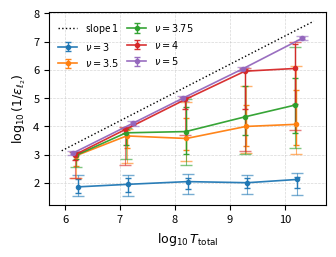

Here is the Python script that generated this plot:
import numpy as np
import matplotlib.pyplot as plt


# t_total, mean, std, varying shot 
data = {
    # varying shots
    3: {
        "T_total": [1.690e+06,1.386e+07,1.696e+08,2.066e+09,1.670e+10],
        "l2_mean": [2.138e-02,1.865e-02,1.686e-02,1.668e-02,1.505e-02],
        "std": [2.542e-02,1.914e-02,1.986e-02,1.851e-02,1.566e-02],
        "median": [1.379e-02,1.119e-02,8.961e-03,9.818e-03,7.521e-03],
        "p25": [5.106e-03,5.074e-03,4.869e-03,5.256e-03,4.542e-03],
        "p35": [7.517e-03,6.797e-03,6.453e-03,6.631e-03,6.410e-03],
        "p65": [2.240e-02,2.058e-02,1.678e-02,1.518e-02,1.567e-02],
        "p75": [2.837e-02,2.893e-02,2.457e-02,2.544e-02,2.622e-02], 
        
    },
    3.5: {
        "T_total": [1.608e+06,1.320e+07,1.615e+08,1.966e+09,1.589e+10],
        "median": [1.072e-03,2.164e-04,2.667e-04,9.993e-05,8.417e-05],
        "p25": [8.332e-04,1.205e-04,1.325e-05,3.577e-06,7.372e-07],
        "p35": [9.293e-04,1.338e-04,5.184e-05,1.786e-05,5.275e-06],
        "p65": [2.543e-03,5.962e-04,6.646e-04,4.837e-04,4.608e-04],
        "p75": [6.855e-03,1.911e-03,1.645e-03,8.359e-04,9.114e-04],
    },
     3.75: {
        "T_total": [1.570e+06,1.289e+07,1.577e+08,1.920e+09,1.552e+10],
        "median": [1.054e-03,1.680e-04,1.518e-04,4.526e-05,1.743e-05],
        "p25": [8.203e-04,1.156e-04,1.070e-05,1.007e-06,1.529e-07],
        "p35": [9.059e-04,1.255e-04,2.112e-05,3.793e-06,1.902e-06],
        "p65": [1.391e-03,4.488e-04,9.828e-04,2.003e-04,1.639e-04],
        "p75": [2.816e-03,1.371e-03,2.248e-03,9.236e-04,5.916e-04],


    },
    4: {
        "T_total": [1.534e+06,1.259e+07,1.541e+08,1.876e+09,1.516e+10],
        "l2_mean": [8.678e-03,3.194e-03,3.400e-03,4.606e-03,1.943e-03],
        "std": [1.869e-02,7.839e-03,9.130e-03,1.227e-02,5.875e-03],
        "median": [9.896e-04,1.273e-04,1.108e-05,1.105e-06,8.871e-07],
        "p25": [8.213e-04,1.035e-04,9.425e-06,8.380e-07,1.066e-07],
        "p35": [8.983e-04,1.120e-04,1.018e-05,9.344e-07,1.210e-07],
        "p65": [1.569e-03,1.754e-04,2.484e-05,2.492e-05,1.649e-05],
        "p75": [6.866e-03,2.365e-03,2.069e-04,7.289e-04,1.316e-04], 
    },
    # 4.2: {
    #     "T_total": [1.507e+06,1.236e+07,1.513e+08,1.842e+09,2.233e+10],
    #     "median": [1.017e-03,1.207e-04,1.183e-05,1.019e-06,9.261e-08],
    #     "p25": [8.360e-04,1.034e-04,8.910e-06,8.376e-07,7.238e-08],
    #     "p35": [8.797e-04,1.111e-04,9.803e-06,9.115e-07,7.906e-08],
    #     "p65": [1.650e-03,1.669e-04,5.682e-05,6.522e-06,2.152e-06],
    #     "p75": [4.476e-03,1.216e-03,8.634e-04,3.563e-04,9.992e-05],
    # },
    # 4.4:{
    #     "T_total": [1.480e+06,1.822e+07,1.486e+08,1.809e+09,2.194e+10],
    #     "median": [1.040e-03,9.022e-05,1.148e-05,1.014e-06,1.003e-07],
    #     "p25": [8.317e-04,7.072e-05,9.146e-06,8.073e-07,7.286e-08],
    #     "p35": [8.996e-04,7.741e-05,1.020e-05,8.667e-07,7.927e-08],
    #     "p65": [2.135e-03,1.146e-03,3.230e-05,1.057e-05,4.919e-05],
    #     "p75": [4.577e-03,4.020e-03,8.784e-04,1.016e-03,4.034e-04],
        
    # },
    # 4.6:{
    #     "T_total": [ 1.454e+06, 1.790e+07,1.460e+08, 1.778e+09,2.156e+10],
    #     "median": [9.019e-04,7.983e-05,1.012e-05,8.776e-07,8.150e-08],
    #     "p25": [7.657e-04,6.820e-05,8.811e-06,7.449e-07,7.101e-08],
    #     "p35": [8.126e-04,7.257e-05,9.449e-06,7.993e-07,7.548e-08],
    #     "p65": [1.027e-03,8.899e-05,1.136e-05,9.810e-07,9.492e-08],
    #     "p75": [1.216e-03,9.652e-05,1.382e-05,1.207e-06,1.603e-06],
    # },
    # 4.8: {
    #     "T_total": [1.429e+06, 1.759e+07, 1.435e+08,1.747e+09,2.119e+10],
    #     "median": [8.855e-04,7.701e-05,1.053e-05,8.887e-07,7.792e-08],
    #     "p25": [7.607e-04,6.541e-05,8.924e-06,7.804e-07,6.633e-08],
    #     "p35": [8.051e-04,7.070e-05,9.633e-06,8.125e-07,7.173e-08],
    #     "p65": [1.025e-03,8.475e-05,1.163e-05,1.026e-06,9.006e-08],
    #     "p75": [1.138e-03,9.402e-05,1.406e-05,1.412e-06,1.962e-07],
        
    # },
    5: {
        "T_total": [1.405e+06,1.730e+07,1.411e+08,1.718e+09,2.083e+10],
        "l2_mean": [1.830e-03,1.111e-03,4.686e-04,4.456e-04,3.491e-04],
        "std": [4.164e-03,6.013e-03,2.041e-03,3.841e-03,3.073e-03],
        "median": [8.718e-04,7.644e-05,9.896e-06,9.097e-07,7.531e-08],
        "p25": [7.594e-04,6.562e-05,8.535e-06,7.815e-07,6.371e-08],
        "p35": [8.022e-04,6.969e-05,9.117e-06,8.451e-07,6.929e-08],
        "p65": [9.329e-04,8.724e-05,1.105e-05,9.884e-07,8.253e-08],
        "p75": [9.986e-04,9.618e-05,1.252e-05,1.074e-06,8.828e-08],
        
    },
    # 6: {
    #     "T_total": [1.296e+06,1.596e+07,1.952e+08,1.585e+09,1.921e+10],
    #     "l2_mean": [1.490e-03,5.329e-04,9.611e-05,1.886e-04,9.749e-05],
    #     "std": [4.017e-03,2.253e-03,4.077e-04,1.167e-03,7.788e-04],
    #     "median": [9.237e-04,8.329e-05,7.233e-06,9.112e-07,7.789e-08],
    #     "p25": [8.150e-04,7.170e-05,6.382e-06,7.961e-07,6.785e-08],
    #     "p35": [8.582e-04,7.684e-05,6.746e-06,8.413e-07,7.164e-08],
    #     "p65": [9.889e-04,9.229e-05,7.788e-06,1.006e-06,8.418e-08],
    #     "p75": [1.063e-03,9.891e-05,8.211e-06,1.074e-06,9.077e-08],
        
    # },
    # 10: {
    #     "T_total": [1.484e+06,1.826e+07,1.490e+08,1.814e+09,2.199e+10],
    #     "l2_mean": [2.026e-03, 1.288e-03,4.069e-04,1.240e-03,9.841e-05],
    #     "std": [7.585e-03,7.098e-03,2.776e-03,8.232e-03,1.182e-03],
    #     "median": [7.626e-04,6.832e-05,8.992e-06,7.914e-07,6.764e-08],
    #     "p25": [6.786e-04,5.948e-05,7.918e-06,6.713e-07,5.994e-08],
    #     "p35": [7.143e-04,6.318e-05,8.274e-06,7.200e-07,6.254e-08],
    #     "p65": [8.484e-04,7.514e-05,9.633e-06,8.592e-07,7.310e-08],
    #     "p75": [9.043e-04,7.951e-05,1.013e-05,9.087e-07,7.812e-08],
    # },
    # 25: {
    #     "T_total": [1.179e+06,1.451e+07,1.775e+08,1.441e+09,1.747e+10],
    #     "l2_mean": [3.762e-03,7.491e-04,4.385e-04,2.020e-04,4.266e-04],
    #     "std": [1.369e-02,4.559e-03,2.345e-03,2.802e-03,5.442e-03],
    #     "median": [1.014e-03,8.694e-05,7.433e-06,9.672e-07,8.431e-08],
    #     "p25": [8.930e-04,7.512e-05,6.309e-06,8.249e-07,7.515e-08],
    #     "p35": [9.353e-04,8.177e-05,6.839e-06,8.863e-07,7.901e-08],
    #     "p65": [1.086e-03,9.340e-05,8.159e-06,1.026e-06,8.938e-08],
    #     "p75": [1.161e-03,9.883e-05,8.475e-06,1.096e-06,9.443e-08],
    # },
    
}

def y_and_errors(med, p35, p65, p25=None, p75=None):
    med = np.asarray(med, float)
    p35 = np.asarray(p35, float)
    p65 = np.asarray(p65, float)

    lo_box = np.minimum(p35, p65)
    hi_box = np.maximum(p35, p65)

    y = np.log10(1.0 / med)
    y_upper_box = np.log10(1.0 / lo_box) - y
    y_lower_box = y - np.log10(1.0 / hi_box)
    yerr_box = np.vstack([y_lower_box, y_upper_box])

    yerr_whisk = None
    if p25 is not None and p75 is not None:
        p25 = np.asarray(p25, float); p75 = np.asarray(p75, float)
        lo_w = np.minimum(p25, p75)
        hi_w = np.maximum(p25, p75)
        y_upper_w = np.log10(1.0 / lo_w) - y
        y_lower_w = y - np.log10(1.0 / hi_w)
        yerr_whisk = np.vstack([y_lower_w, y_upper_w])
    return y, yerr_box, yerr_whisk

# ---------------- PRL-ish style ----------------
plt.rcParams.update({
    "figure.dpi": 300, "savefig.dpi": 600,
    "font.size": 8, "axes.labelsize": 9,
    "xtick.labelsize": 8, "ytick.labelsize": 8,
    "legend.fontsize": 7, "lines.linewidth": 1.2,
    "axes.linewidth": 0.8, "mathtext.default": "it",
})

# PRL single-column width ~3.37 in
fig = plt.figure(figsize=(3.37, 2.60))
ax = plt.gca()

# ---------------- plot ----------------
for nu, d in sorted(data.items()):
    T_total = np.asarray(d["T_total"], float)
    med     = np.asarray(d["median"], float)
    p35     = np.asarray(d["p35"], float)
    p65     = np.asarray(d["p65"], float)
    p25     = np.asarray(d["p25"], float)
    p75     = np.asarray(d["p75"], float)

    x = np.log10(T_total)
    y, yerr_box, yerr_whisk = y_and_errors(med, p35, p65, p25, p75)

    line = ax.errorbar(
        x, y, yerr=yerr_box,
        fmt='o-', markersize=3, capsize=2.5,
        elinewidth=1.0, alpha=0.95, label=rf'$\nu={nu}$'
    )
    color = line[0].get_color()
    ax.errorbar(
        x, y, yerr=yerr_whisk,
        fmt='none', ecolor=color, elinewidth=0.8, alpha=0.6, capsize=4
    )

# ---- dotted slope-1 line, shifted down a bit ----
x1, x2 = ax.get_xlim()
y1, y2 = ax.get_ylim()
dy = -0.45 * (y2 - y1)  # shift by 15% of y-range
ax.plot([x1, x2], [x1 + dy, x2 + dy], ':', color='k', linewidth=1.0, label='slope $1$')

# math axis labels
ax.set_xlabel(r'$\log_{10} T_{\mathrm{total}}$')
ax.set_ylabel(r'$\log_{10}(1/\varepsilon_{\ell_2})$')

ax.grid(True, linestyle='--', linewidth=0.5, alpha=0.5)
ax.legend(ncol=2, frameon=False, handlelength=2.0, columnspacing=0.8)

fig.tight_layout()
plt.show()